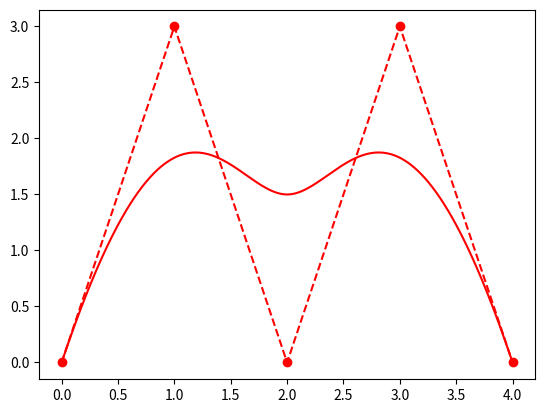

The script that saved this image:
#
# Tracer une courbe avec de NURBS
#
# [redacted]
# Ecole Polytechnique de Louvain
#

from numpy import *
import matplotlib.pyplot as plt


#
# -1- Définition récursive des B-splines
#     Simple application de la formule mais le code fonctionne avec un argument t 
#     qui peut être un tableau 
#

def b(t,T,i,p):
  if p == 0:
    return (T[i] <= t)*(t < T[i+1])
    # =1 si les deux conditions sont vérifiées
  else:
    u  = 0.0 if T[i+p ]  == T[i]   else (t-T[i])/(T[i+p]- T[i]) * b(t,T,i,p-1)
    u += 0.0 if T[i+p+1] == T[i+1] else (T[i+p+1]-t)/(T[i+p+1]-T[i+1]) * b(t,T,i+1,p-1)
    # le if vérifie si le dénominateur n'est pas nul
    return u

#
# -2- Tracer une courbe de manière vectorielle.
#     Observer que python permet d'implémenter aisément la définition [T_start, T_end[ des NURBS
#     puisque le langage utilise exactement la même convention que celle de la définition
#     formelle du syllabus : so easy !
#

T = [0,0,0,0,1,2,2,2,2]
X = [0,1,2,3,4]
Y = [0,3,0,3,0]
p = 3
n = len(T)-1

t = arange(T[p],T[n-p],0.001)
# intervalle où toutes les B-splines sont présentes

B = zeros((n-p,len(t)))
for i in range(0,n-p):
  B[i,:] = b(t,T,i,p)
  
#
# Bien explique ce que contient le tableau B
# Quelles sont ses dimensions : c'est écrit juste au dessus !
# Quelle est la signification de n ?
#
  
x = X @ B
y = Y @ B
# xh(t)= sum (X_i * B_i^p)

plt.plot(X,Y,'--r',X,Y,'or',x,y,'-r')

#
# On change un point : seulement UNE PARTIE de la courbe est modifiée....
# Par contre avec des splines usuelles, TOUTE la courbe est modifiée : si, si !
# Voir l'exercice 26 et le devoir qui viendra la semaine prochaine
#

X = [5,1,2,3,4]
Y = [5,3,0,3,0]
x = X @ B
y = Y @ B
#plt.plot(X,Y,'--b',X,Y,'ob',x,y,'-b')
plt.show()

